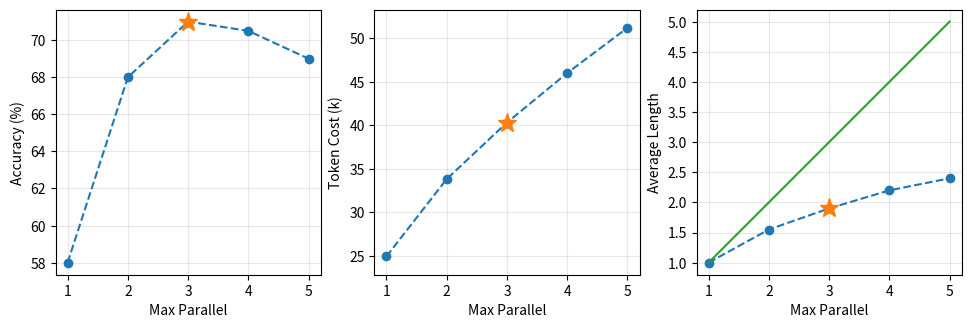

The matplotlib source for this figure:
import numpy as np
import matplotlib.pyplot as plt

# =========================
# 1) x 统一为 1..5
# =========================
max_parallel = np.array([1, 2, 3, 4, 5])

# =========================
# 2) 你的数据（替换这里）
# =========================
accuracy   = np.array([58, 68, 71, 70.5, 69])
token_cost = np.array([24.9, 33.8, 40.3, 46.0, 51.2])
avg_length = np.array([1, 1.55, 1.9, 2.2, 2.4])

# ★ 选点：accuracy 最大
best_idx = int(np.argmax(accuracy))

# =========================
# 3) 三图并列 + 每个子图正方形
# =========================
ncols = 3
side = 3.2  # 每个子图大约 side×side 英寸
fig, axes = plt.subplots(
    1, ncols,
    figsize=(side * ncols, side),
    dpi=150,
    constrained_layout=True
)

def style_square(ax):
    ax.set_box_aspect(1)      # 关键：让每个子图绘图区正方形
    ax.grid(True, alpha=0.3)
    ax.set_xticks([1, 2, 3, 4, 5])
    ax.set_xlabel("Max Parallel")

# ---- Accuracy
ax = axes[0]
ax.plot(max_parallel, accuracy, linestyle='--', marker='o')
ax.plot(max_parallel[best_idx], accuracy[best_idx], marker='*', markersize=14)
ax.set_ylabel("Accuracy (%)")
style_square(ax)

# ---- Token Cost（确保低->高）
ax = axes[1]
ax.plot(max_parallel, token_cost, linestyle='--', marker='o')
ax.plot(max_parallel[best_idx], token_cost[best_idx], marker='*', markersize=14)
ax.set_ylabel("Token Cost (k)")

ymin, ymax = float(np.min(token_cost)), float(np.max(token_cost))
pad = (ymax - ymin) * 0.08 if ymax > ymin else 0.1
ax.set_ylim(ymin - pad, ymax + pad)   # 低->高（不反转）
style_square(ax)

# ---- Average Length
ax = axes[2]
ax.plot(max_parallel, avg_length, linestyle='--', marker='o')
ax.plot(max_parallel[best_idx], avg_length[best_idx], marker='*', markersize=14)

# 加一条参考斜线：y = x（从 1,1 到 5,5）
ax.plot(max_parallel, max_parallel, linestyle='-', linewidth=1.5)

ax.set_ylabel("Average Length")
style_square(ax)

# =========================
# 4) 保存
# =========================
plt.savefig("pic3.png", dpi=300, bbox_inches="tight")
plt.show()
